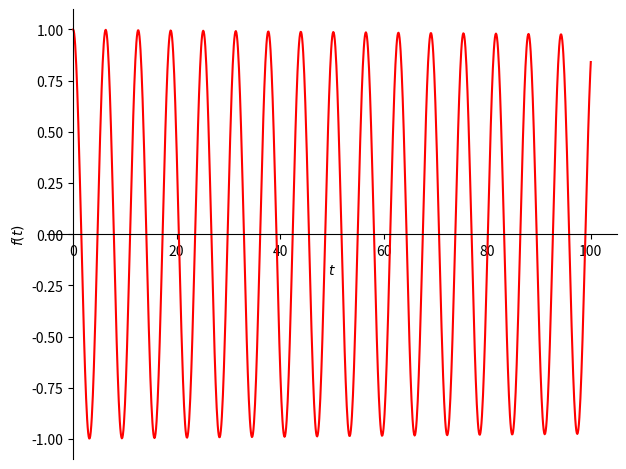
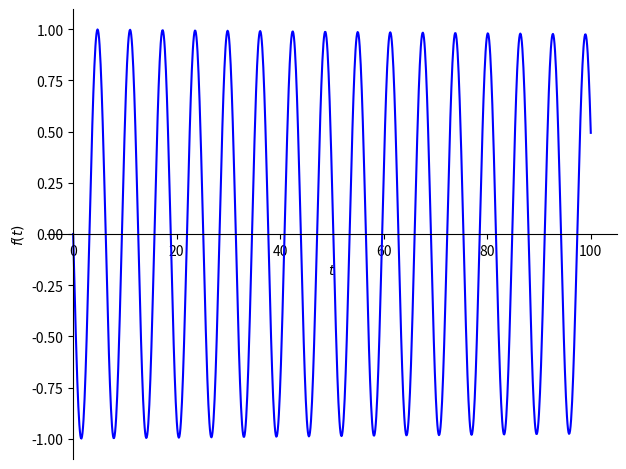

Source code (Python) for these figures, in order: (Note: this script raises an exception after producing the figures.)
# ---
# jupyter:
#   jupytext:
#     formats: ipynb,py:percent
#     text_representation:
#       extension: .py
#       format_name: percent
#       format_version: '1.3'
#       jupytext_version: 1.13.7
#   kernelspec:
#     display_name: Python 3 (ipykernel)
#     language: python
#     name: python3
# ---

# %% [markdown]
# ## Detector model: Kiukas / Ruschhaupt / Schmidt / Werner

# %%
from sympy import *
#from sympy.physics.matrices import mdft
from sympy.physics.quantum import TensorProduct
from sympy.functions.special.delta_functions import Heaviside
from sympy.physics.quantum.dagger import Dagger

from sympy.stats import ContinuousRV, variance, std

from sympy.plotting import plot, plot3d_parametric_line

import numpy as np
import matplotlib
import matplotlib.pyplot as plt

matplotlib.rcParams['text.usetex'] = False

# https://matplotlib.org/gallery/mplot3d/lines3d.html?highlight=parametric
# This import registers the 3D projection, but is otherwise unused.
from mpl_toolkits.mplot3d import Axes3D  # noqa: F401 unused import


# %%
gamma = Symbol('gamma', real=True)
t = Symbol('t', real=True)
tprime = Symbol('t\'', real=True)
omega = Symbol('omega', real=True)
nu = Symbol('nu', real=True)


# %%
def D(_gamma):
    return Rational(1, 2) * Matrix([
        [0, 0],
        [0, _gamma]
    ])


# %%
H = Matrix ([
[0, 1] ,
[1, 0]
])

# %%
init_printing ()


# %%
H

# %%
H.eigenvects()


# %% [markdown]
# It's manually seen that $\langle H \rangle = 0$ and $\langle H^2 \rangle = 1$, therefore $\sigma_{H} = 1$.

# %%
def K(_gamma):
    return H - I*D(_gamma)


# %%
def B(_gamma):
    return lambda t: exp(-I*K(_gamma)*t)


# %%
def U():
    return lambda t: exp(-I*H*t)


# %%
GAMMA = Rational(1, 1001)


# %%
def non_unitary_psi(_t):
    return B(gamma)(_t) * Matrix([1,0])


# %%
def unitary_psi(_t):
    return U()(_t) * Matrix([1,0])


# %%
non_unitary_psi(t)

# %%
re(non_unitary_psi(t)[0]).subs(gamma, GAMMA)

# %%
plot(re(non_unitary_psi(t)[0]).subs(gamma, GAMMA), (t, 0, 100), line_color='r')

# %%
## keep using e.g. .subs(gamma, GAMMA) to evaluate at a certain "point" and avoid errors

# %%
plot(im(non_unitary_psi(t)[1]).subs(gamma, GAMMA), (t, 0, 100), line_color='b')


# %%
def lossy_norm(_t):
    psi = B(gamma)(_t) * Matrix([1,0])
    return (abs(psi[0])**2 + abs(psi[1])**2)


# %%
lossy_norm(t)

# %%
non_unitary_psi_n = lambdify(t, non_unitary_psi(t), "numpy")

# %%
_lossy_norm_n = lambdify(t, lossy_norm(t), "numpy")
def lossy_norm_n(__t):
    # prevent a warning, even if we know it's real
    return np.real(_lossy_norm_n(__t))


# %%
lossy_norm_n


# %%
def non_unitary_psi_renorm_n(_t):
    return non_unitary_psi_n(_t) / np.sqrt(lossy_norm_n(_t))


# %%
T = np.linspace(1e-16, 100, 2000)

# %%
fig = plt.figure(figsize=(12,12))

ax = fig.gca(projection='3d')
ax.view_init(15,-45) # rotate 3d point of view

ax.plot(
    np.real(non_unitary_psi_n(T)[0][0]), np.imag(non_unitary_psi_n(T)[1][0]), T,
    linewidth=1.25
)

##ax.legend()

plt.xlabel('Re <0|\u03C8> (pure real)')
plt.ylabel('Im <1|\u03C8> (pure imag)')
ax.set_zlabel('t')


# %%
plot(lossy_norm(t),(t, 0, 2*pi), line_color='g')


# %%
def prob_0_unitary(t):
    return abs(unitary_psi(t)[0]**2)


# %%
def prob_1_unitary(t):
    return abs(unitary_psi(t)[1]**2)


# %%
plot(prob_0_unitary(t),(t, -0.25, 2*pi), line_color='r')

# %%
plot(prob_1_unitary(t),(t, -0.25, 2*pi), line_color='b')

# %%
X = np.linspace(1e-6, 2*np.pi, 1000)  # avoid singularity in t=0

# %%
Y = lossy_norm_n(X)

# %%
plt.plot(X, -np.gradient(Y, X), 'm')


# %%
# we have set gamma = 2*sqrt(2)
def hatpsi(_t):
    return \
        Heaviside(_t) * \
        sympify(2)**(Rational(3, 4)) * \
        Matrix([
            [0, 0],
            [0, 1]
        ]) * \
        non_unitary_psi(_t)
        
def hatpsi_n(_t):
    return \
        np.heaviside(_t, 0) * \
        2**(3/4) * \
        np.array([
            [0, 0],
            [0, 1]
        ]) * \
        non_unitary_psi_n(_t)
        
        
    

# %%
hatpsi(t)


# %%
def hatpsisquarednorm(_t):
    return abs(hatpsi(_t)[0])**2 + abs(hatpsi(_t)[1])**2

#def hatpsisquarednorm_n(_t):
#    return abs(hatpsi_n(_t)[0]**2) + abs(hatpsi_n(_t)[1]**2)


# %%
hatpsisquarednorm(t)

# %%
plot(hatpsisquarednorm(t), (t, -2, 60), line_color='m')

# %%
plot(prob_1_detect(t), hatpsisquarednorm(t), (t, -0.25, 60))

# %%
plot(prob_1_unitary(t), hatpsisquarednorm(t), (t, -0.25, 60))


# %%
def prob_0_hatpsi(_t):
    return abs(hatpsi(_t)[0]**2) / (abs(hatpsi(_t)[0]**2) + abs(hatpsi(_t)[1]**2))


# %%
def prob_1_hatpsi(_t):
    return abs(hatpsi(_t)[1]**2) / (abs(hatpsi(_t)[0]**2) + abs(hatpsi(_t)[1]**2))


# %%
plot( abs(hatpsi(t)[1]**2), (t, -2, 2*pi), line_color='b')

# %%

# TODO: switch to numeric and use FFT 
# https://docs.scipy.org/doc/numpy-1.15.0/reference/routines.fft.html#real-and-hermitian-transforms
# The below takes ages to complete


def fhatpsi1(_nu):
    return fourier_transform(hatpsi(t)[1], t, _nu)


# %%
plot(abs(fhatpsi1(nu))**2, (nu, -1, 1), line_color='#bbbbbb')


# %% [markdown]
# The above Fourier transform is defined in frequency (\nu) not angular frequency (\omega),
# therefore needs rescaling.

# %%
def fhatpsiomega(_omega):
    return fhatpsi1(_omega/(2*pi)) / sqrt((2*pi))


# %%
plot(abs(fhatpsiomega(omega))**2, (omega, -2*pi, 2*pi), line_color='magenta')

# %%
# graphical comparison with a normalized gaussian
sigma = 1.0
plot((1/(sqrt(2*pi)*sigma)) * exp(-omega**2/(2*(sigma)**2)), (omega, -2*pi, 2*pi), line_color='magenta')

# %% [markdown]
# ## (Discrete) Page-Wootters model

# %%
from scipy.linalg import dft, norm, expm
from scipy import stats

# %%
T = np.diag(np.arange(0,32)) * np.pi / 16

# %%
# The NumPy Fourier matrix is the conjugate of Mathematica's one,
# hence the trailing .conj() 
F = dft(32, scale='sqrtn').conj()

# %%
F_dagger = F.conj().T

# %%
Omega = F @ T @ F_dagger * 16 / np.pi

# %%
oeigenvalues, oeigenvectors = np.linalg.eig(Omega)

# %%
np.round(oeigenvalues)

# %%
H = np.array([
    [0, 1],
    [1, 0]
])

# %%
D = np.array([
    [0, 0],
    [0, np.sqrt(2)]
])

# %%
K = H - 1j*D

# %%
K

# %%
J = np.kron(Omega, np.eye(2)) + np.kron(np.eye(32), K)

# %%
eigenvalues, eigenvectors = np.linalg.eig(J)

# %%
EnergyCorrectionMatrices = np.zeros((64, 64, 64), np.complex)
for n in range(64):
    EnergyCorrectionMatrices[n] = np.kron(
        expm(-1j*eigenvalues[n]*T),
        np.eye(2)
    )
# TODO: DRY
EnergyCorrectionMatricesT = np.zeros((64, 32, 32), np.complex)
for n in range(64):
    EnergyCorrectionMatricesT[n] = expm(-1j*eigenvalues[n]*T)


# %%
def history_vector(eigenindex):
    # Needs matrix transposition ".T" (different convention as opposed to Mathematica)
    eigenvector = eigenvectors.T[eigenindex]
    return EnergyCorrectionMatrices[eigenindex] @ eigenvector

# "unflatten" the history_vector v into a a sequence of qubit component pairs
def reshape(v):
    return np.reshape(v, (-1,2))

# also make the first component real
def normalize_initial(v):
    vout = np.zeros(64, np.complex)
    # A phase factor to make it real
    vout = v * np.exp(-1j * np.angle(v[0]))
    # And a factor to normalize the initial state
    vout = vout / sqrt(
        np.abs(vout[0]**2) + np.abs(vout[1]**2)
    )
    return vout


# %%
# Find the best linear combination to obtain |0> as initial state
def find_best():
    max_prob0 = 0
    max_prob0_i = 0
    max_prob0_j = 0
    for i in range(32):
        for j in range(32):
            qbi = reshape(history_vector(i))
            qbj = reshape(history_vector(j))
            qbit_hist = qbi + qbj
            prob0 = np.abs(qbit_hist[0][0]**2) / (
                np.abs(qbit_hist[0][0]**2) + np.abs(qbit_hist[0][1]**2)
            )
            if prob0 > max_prob0:
                max_prob0 = prob0
                max_prob0_i = i
                max_prob0_j = j
    print (max_prob0_i, max_prob0_j, max_prob0)
    return (max_prob0_i, max_prob0_j)
    


# %%
# start with |0> as close as possible
i, j = find_best()
qbhistvec = normalize_initial(history_vector(i) + history_vector(j))
qbhist = reshape(qbhistvec) 

# %%
qbhist = qbhist.astype(complex)

# %% [markdown]
# Consitently with "odinary QM" findings, the component along |0> stays purely real, and the component along |1> stays purely imaginary.

# %%
# Fill data for plotting
times = np.arange(0, 2*np.pi, np.pi/16)
norms = np.zeros(32)
probs0 = np.zeros(32)
probs1 = np.zeros(32)
# Components 0 are pure real, componets 1 are pure imag
real_parts0 = np.real(qbhist.T[0])
imag_parts1 = np.imag(qbhist.T[1])

for i in range(0, 32):
    norms[i] = (np.abs(qbhist[i][0]**2) + np.abs(qbhist[i][1]**2))
    probs0[i] = np.abs(qbhist[i][0]**2) / (
        np.abs(qbhist[i][0]**2) + np.abs(qbhist[i][1]**2) )
    probs1[i] = np.abs(qbhist[i][1]**2) / (
        np.abs(qbhist[i][0]**2) + np.abs(qbhist[i][1]**2) )

# %%
plt.plot(times, norms/norms[0], 'g^')

# %%
plt.plot(times, probs0, 'rs')

# %%
fig = plt.figure(figsize=(12,12))

#ax = fig.gca(projection='3d')
ax = fig.add_subplot(111, projection='3d')
ax.view_init(10,-45) # rotate 3d point of view

ax.scatter(
    real_parts0, imag_parts1, times
)

##ax.legend()

plt.xlabel('Re <0|\u03C8> (pure real)')
plt.ylabel('Im <1|\u03C8> (pure imag)')
ax.set_zlabel('t')


# %% [markdown]
# ## Detection event

# %%
sqr2D = np.array([
    [0, 0],
    [0, 2**(3/4)]
])

# %%
qbhistvec = qbhistvec.astype(np.complex)

# %%
sqr2D = sqr2D.astype(np.complex)

# %%
#prob_detect_v = np.kron(np.eye(32), sqr2D) @ qbhistvec
#
# More direct route, without going through histories
i, j = find_best()
prob_detect_v = \
    (np.kron(EnergyCorrectionMatricesT[i], sqr2D) @ eigenvectors.T[i]) + \
    (np.kron(EnergyCorrectionMatricesT[j], sqr2D) @ eigenvectors.T[j])

# normalize
prob_detect_v = prob_detect_v / norm(prob_detect_v)



# %%
prob_detect = np.zeros(32)
for t_idx in range(32):
    prob_detect[t_idx] = \
        np.abs(prob_detect_v[2*t_idx])**2 + np.abs(prob_detect_v[2*t_idx+1])**2

# %%
plt.plot(times, prob_detect, 'bs')

# %%
detect_fft = \
    np.kron(F, np.eye(2)) @ prob_detect_v
detect_fft = detect_fft / norm(detect_fft)

# %%
prob_detect_fft = np.zeros(32)
for o in range(32):
    prob_detect_fft[o] = \
        np.abs(detect_fft[2*o]**2) + \
        np.abs(detect_fft[2*o + 1]**2) 

# %%
# Arrays are "rolled" because the second half 
# of the spectrum is identified with
# negative frequencies.
plt.plot(range(-16, 16), np.roll(prob_detect_fft, -16), 'y^')

# %%
S_t = stats.entropy(prob_detect)

# %%
S_omega = stats.entropy(prob_detect_fft)

# %%
S_t

# %%
S_omega

# %%
S_t * S_omega

# %%
np.log(32)

# %%
(S_t * S_omega - np.log(32)) / np.log(32)

# %% [markdown]
# Only 1.8% more than the minumum per entropic uncertainty relation.

# %% [markdown]
# ### Use Scipy routines to compute sigmas

# %%

xk = range(-16,16)
pk = np.roll(prob_detect_fft, -16)
detect_fft_pdist = stats.rv_discrete(name='prob_detect_fft_minus16', values=(xk, pk))

# %%
sigma_omega = detect_fft_pdist.std()

# %%
xk = times
pk = prob_detect
detect_pdist = stats.rv_discrete(name='prob_detect', values=(xk, pk))

# %%
sigma_t = detect_pdist.std()

# %%
sigma_t * sigma_omega

# %% [markdown]
# It's still quite a bit more than 0.5, i.e. the minimum uncertainty...

# %% [markdown]
# But this is in fact consistent with the paper.
